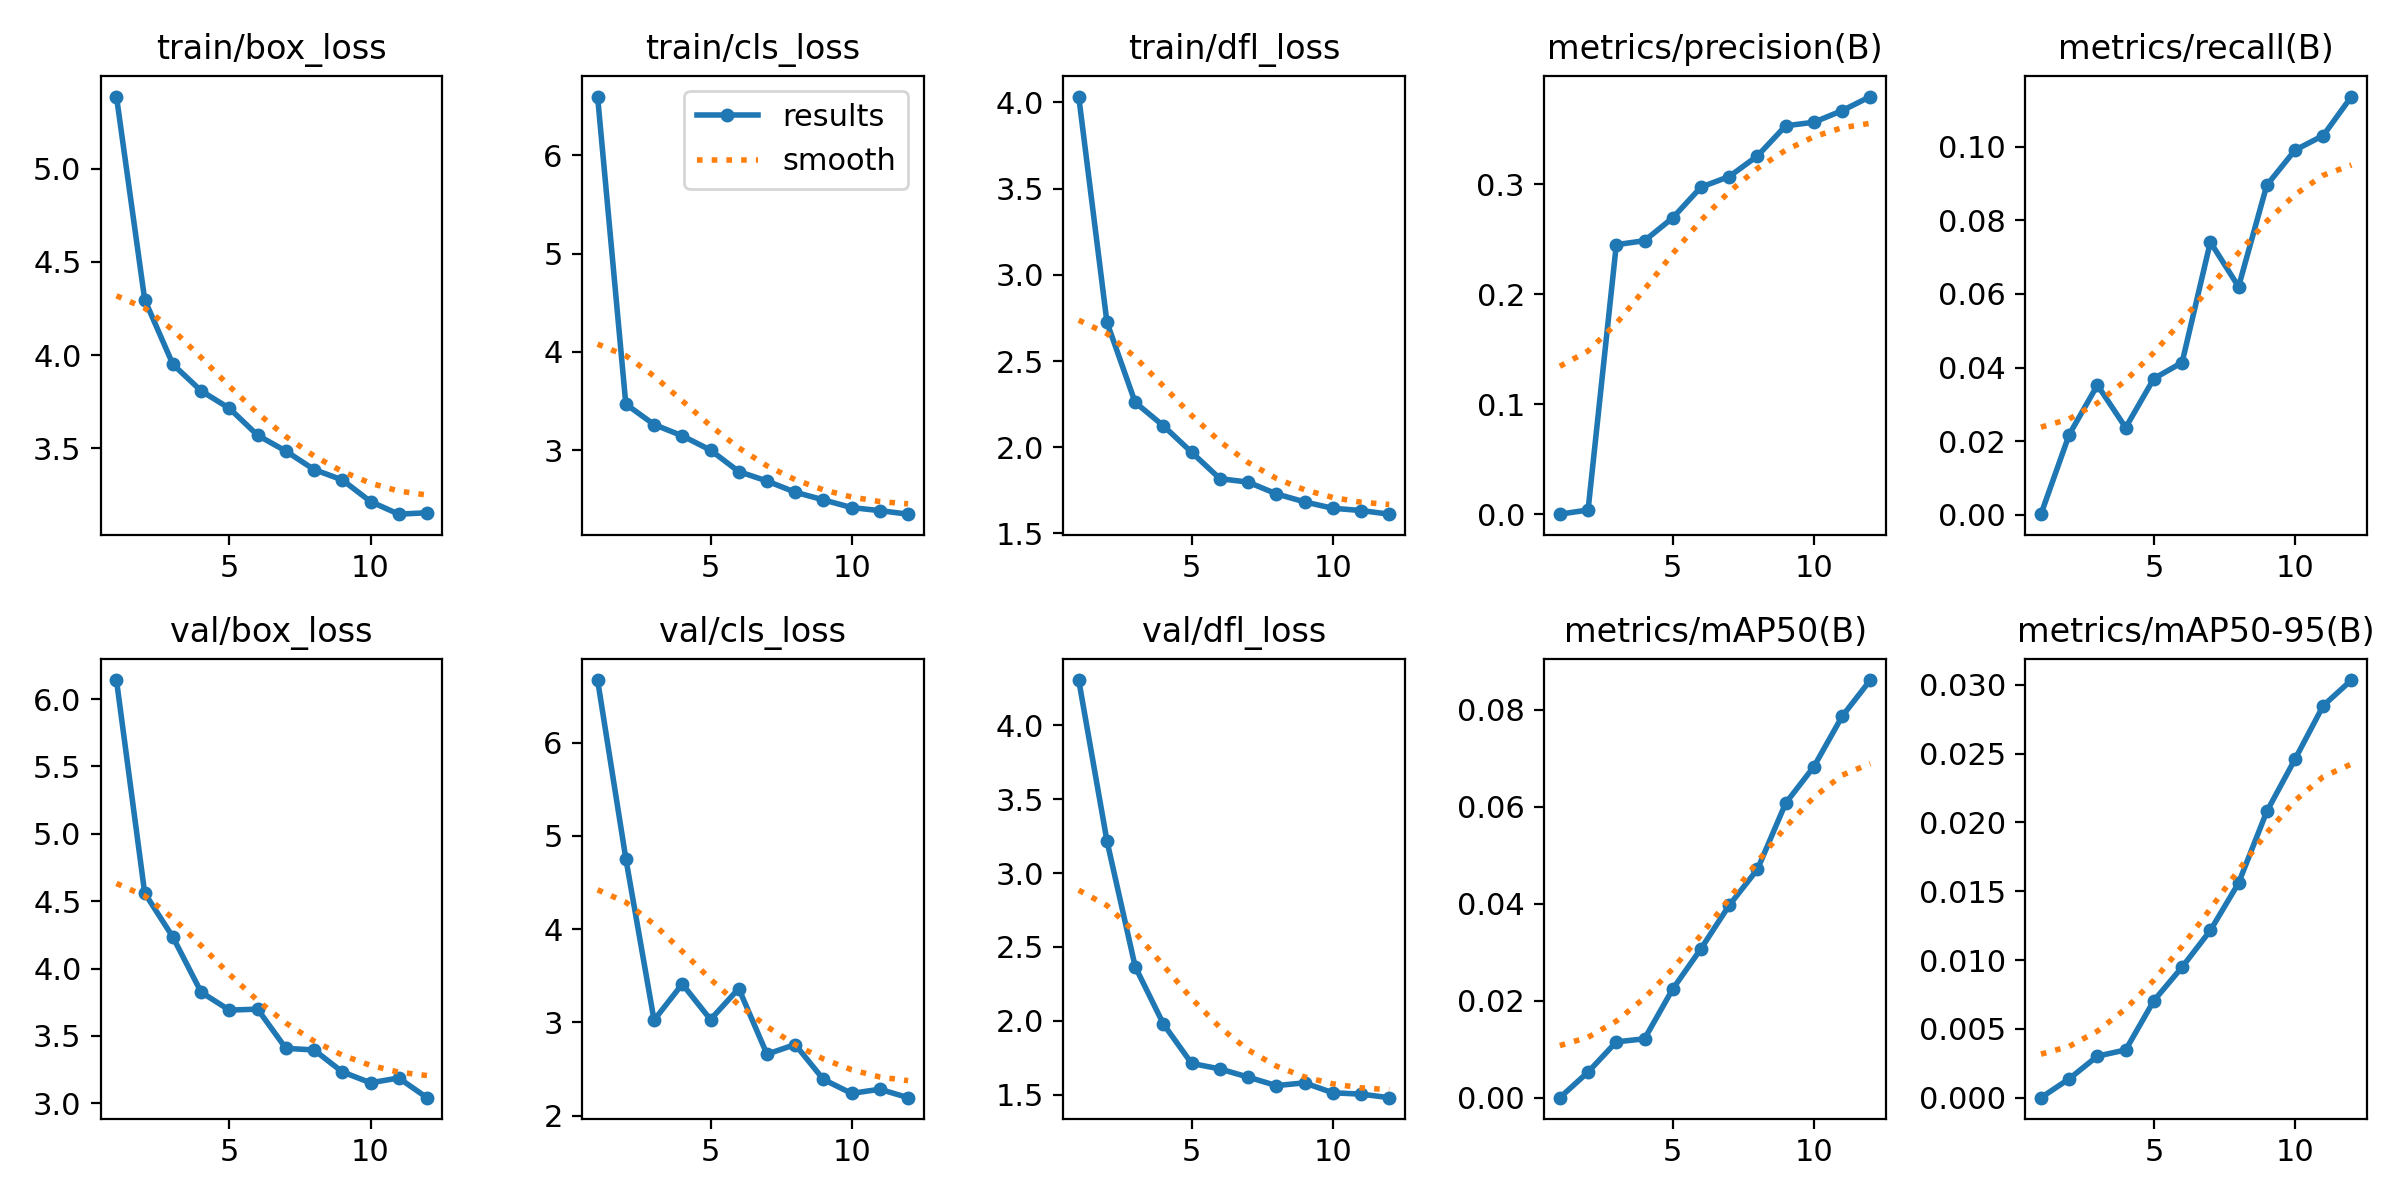

Values plotted in this chart, from the file beside it:
epoch, train/box_loss, train/cls_loss, train/dfl_loss, metrics/precision(B), metrics/recall(B), metrics/mAP50(B), metrics/mAP50-95(B), val/box_loss, val/cls_loss, val/dfl_loss, lr/pg0, lr/pg1, lr/pg2
1, 5.387, 6.598, 4.035, 2e-05, 0.00022, 1e-05, 0, 6.141, 6.672, 4.306, 0.000365, 0.000365, 0.000365
2, 4.298, 3.47, 2.725, 0.00382, 0.02182, 0.00529, 0.00137, 4.56, 4.757, 3.218, 0.0006747, 0.0006747, 0.0006747
3, 3.951, 3.262, 2.26, 0.2452, 0.03526, 0.01151, 0.00302, 4.233, 3.025, 2.367, 0.0009233, 0.0009233, 0.0009233
4, 3.809, 3.148, 2.124, 0.2488, 0.02372, 0.01214, 0.00347, 3.825, 3.412, 1.979, 0.000836, 0.000836, 0.000836
5, 3.715, 3.002, 1.971, 0.2696, 0.03703, 0.02241, 0.00705, 3.692, 3.031, 1.712, 0.000836, 0.000836, 0.000836
6, 3.571, 2.784, 1.818, 0.2975, 0.04139, 0.0307, 0.00949, 3.699, 3.363, 1.675, 0.0007444, 0.0007444, 0.0007444
7, 3.486, 2.688, 1.798, 0.3071, 0.07409, 0.03966, 0.01215, 3.408, 2.659, 1.619, 0.0006527, 0.0006527, 0.0006527
8, 3.387, 2.574, 1.73, 0.3259, 0.06197, 0.04706, 0.0156, 3.396, 2.762, 1.562, 0.0005611, 0.0005611, 0.0005611
9, 3.332, 2.496, 1.683, 0.3533, 0.08952, 0.0607, 0.0208, 3.234, 2.388, 1.581, 0.0004694, 0.0004694, 0.0004694
10, 3.215, 2.418, 1.646, 0.3565, 0.09905, 0.06822, 0.0246, 3.152, 2.239, 1.513, 0.0003777, 0.0003777, 0.0003777
11, 3.148, 2.387, 1.633, 0.3671, 0.103, 0.07859, 0.02849, 3.188, 2.283, 1.504, 0.0002861, 0.0002861, 0.0002861
12, 3.155, 2.351, 1.612, 0.3799, 0.1136, 0.08607, 0.03035, 3.042, 2.193, 1.48, 0.0001944, 0.0001944, 0.0001944
